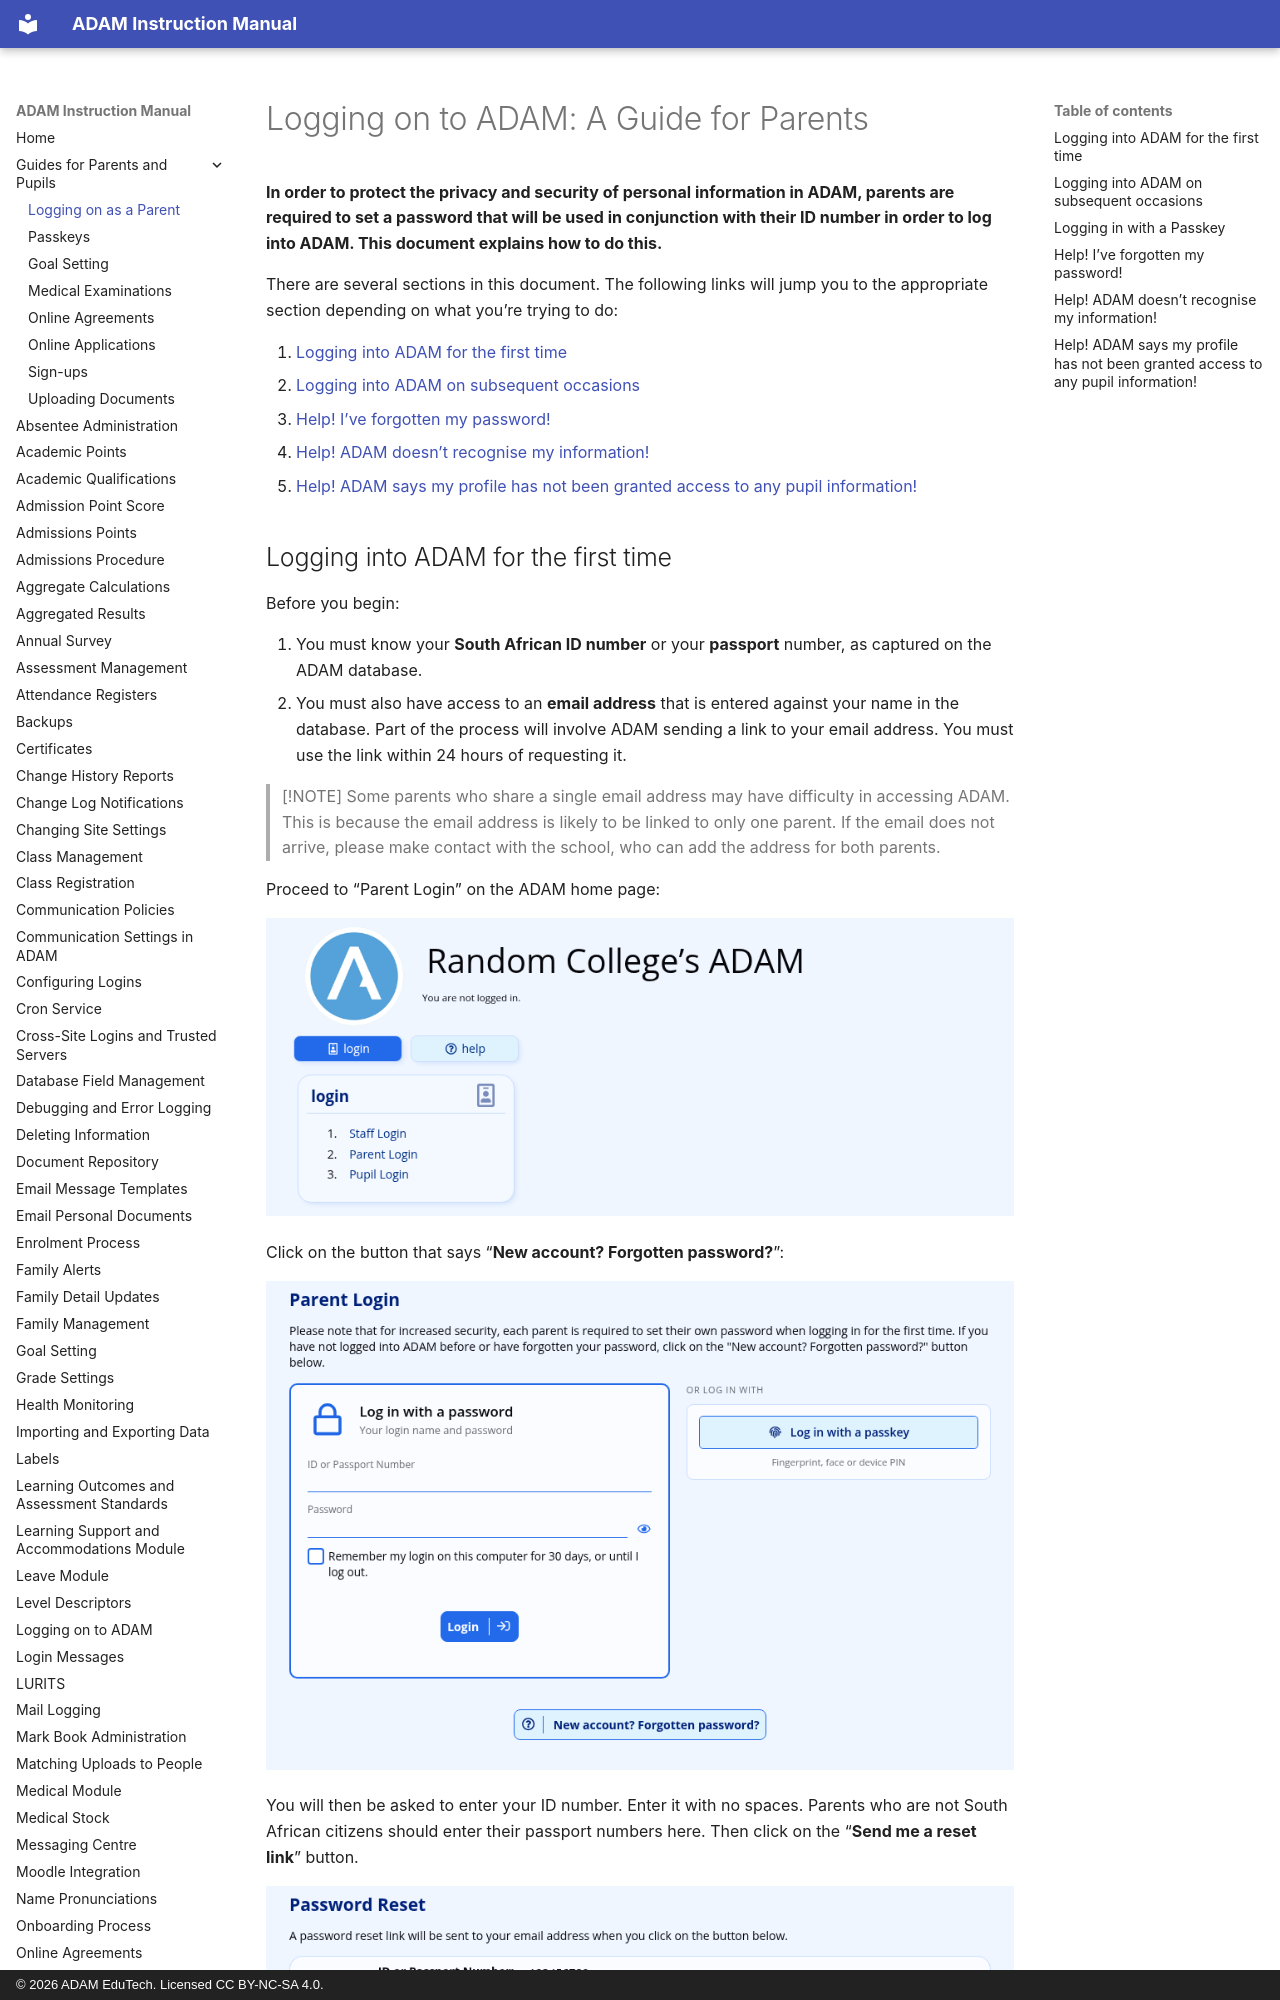

repository: ag-donald/ag-adam-assisted-docs · page: logging-on-to-adam-a-guide-for-parents.html · generator: mkdocs · copyright: © 2026 ADAM EduTech. Licensed CC BY-NC-SA 4.0.

# Logging on to ADAM: A Guide for Parents

**In order to protect the privacy and security of personal information in ADAM, parents are required to set a password that will be used in conjunction with their ID number in order to log into ADAM. This document explains how to do this.**

There are several sections in this document. The following links will jump you to the appropriate section depending on what you’re trying to do:

1.  [Logging into ADAM for the first time](#logging-into-adam-for-the-first-time)
2.  [Logging into ADAM on subsequent occasions](#logging-into-adam-on-subsequent-occasions)
3.  [Help! I’ve forgotten my password!](#help-ive-forgotten-my-password)
4.  [Help! ADAM doesn’t recognise my information!](#help-adam-doesnt-recognise-my-information)
5.  [Help! ADAM says my profile has not been granted access to any pupil information!](#help-adam-tells-me-that-no-information-is-permitted-to-be-shown)
